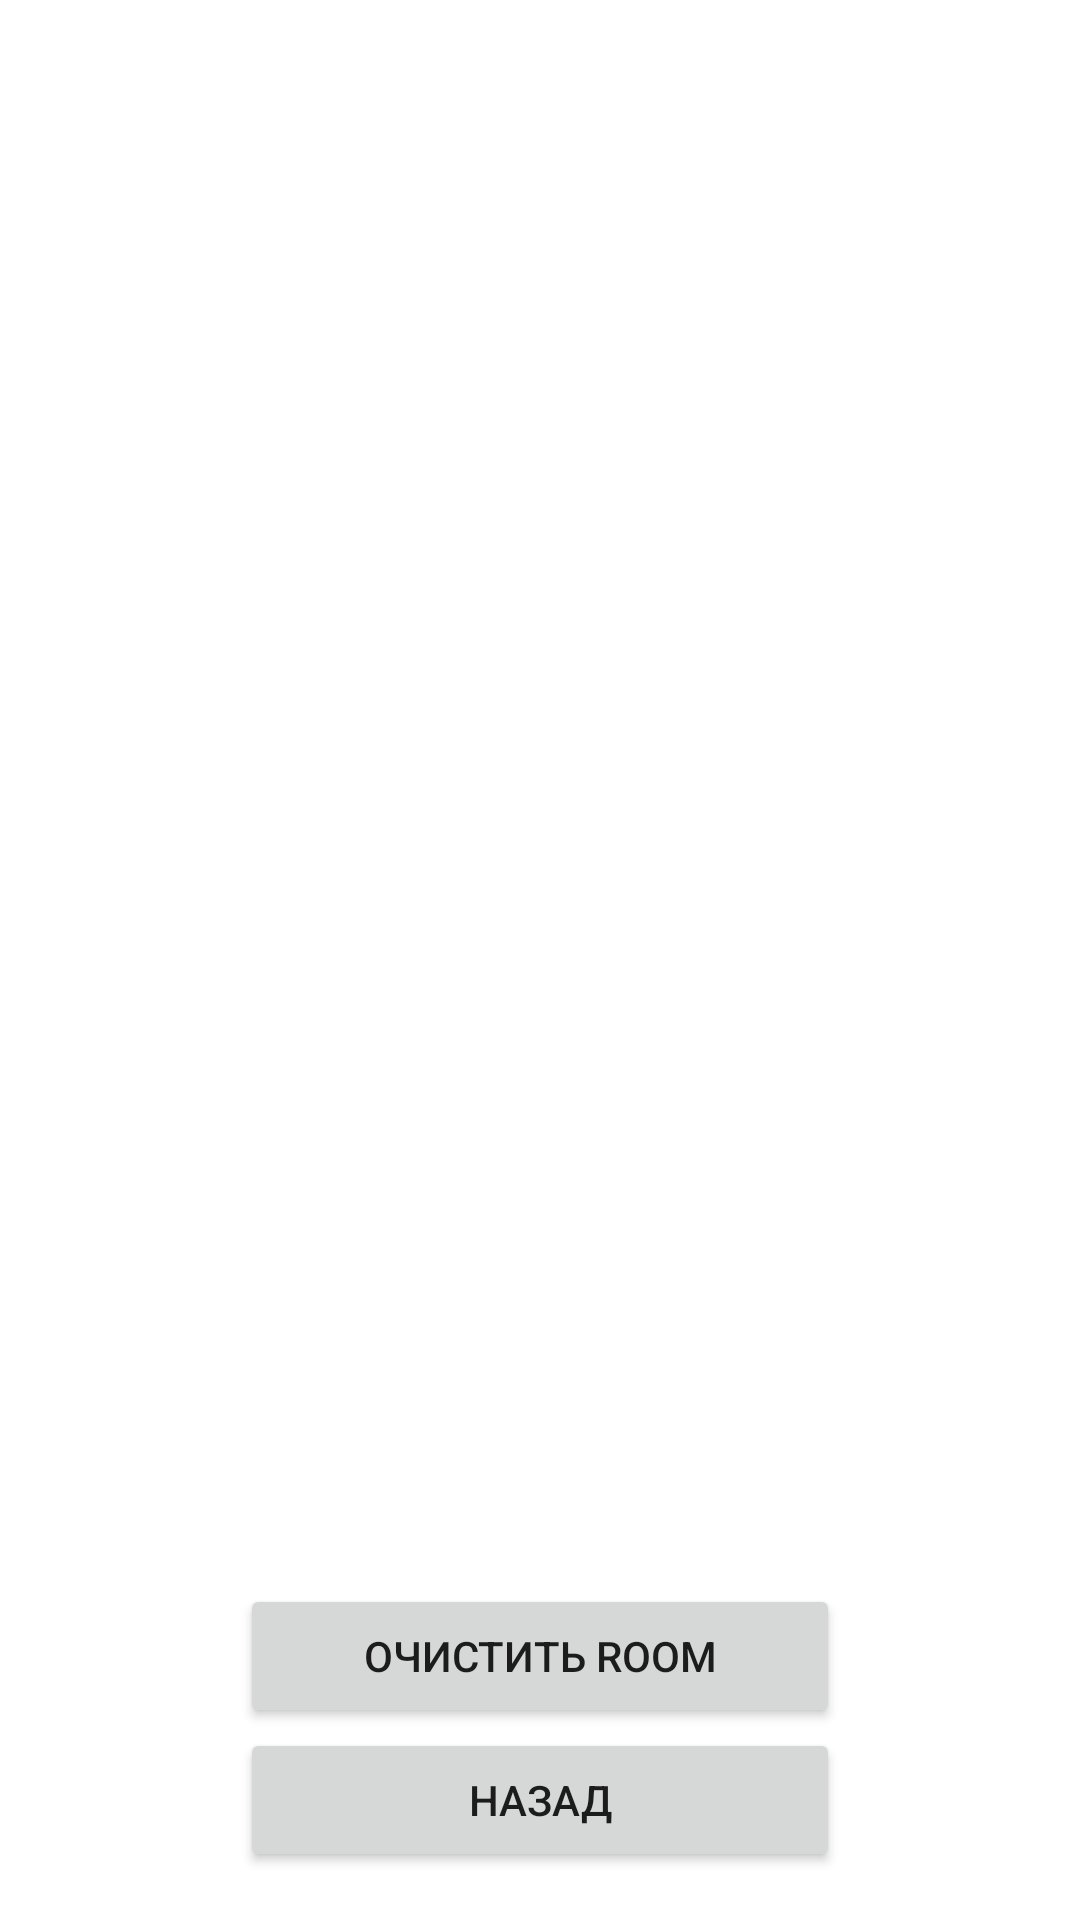

The Android layout XML behind this screen, and the referenced resources:
<!-- AndroidManifest.xml: application theme Theme.DotaInfo -->
<!-- res/layout/fragment_room.xml -->
<?xml version="1.0" encoding="utf-8"?>
<androidx.constraintlayout.widget.ConstraintLayout xmlns:android="http://schemas.android.com/apk/res/android"
    xmlns:app="http://schemas.android.com/apk/res-auto"
    xmlns:tools="http://schemas.android.com/tools"
    android:layout_width="match_parent"
    android:layout_height="match_parent"
    tools:context=".ui.fragments.RoomFragment">

    <androidx.recyclerview.widget.RecyclerView
        android:id="@+id/room_recycler_view"
        android:layout_width="match_parent"
        android:layout_height="wrap_content"
        app:layoutManager="androidx.recyclerview.widget.LinearLayoutManager"
        app:layout_constraintBottom_toBottomOf="parent"
        app:layout_constraintEnd_toEndOf="parent"
        app:layout_constraintStart_toStartOf="parent"
        app:layout_constraintTop_toTopOf="parent"
        tools:listitem="@layout/list_item_heroes"/>

    <Button
        android:id="@+id/btn_back"
        android:layout_width="200dp"
        android:layout_height="wrap_content"
        android:text="Назад"
        app:layout_constraintBottom_toBottomOf="parent"
        app:layout_constraintStart_toStartOf="parent"
        app:layout_constraintEnd_toEndOf="parent"
        android:layout_marginBottom="16dp"/>

    <Button
        android:id="@+id/btn_delete_all"
        android:layout_width="200dp"
        android:layout_height="wrap_content"
        android:text="Очистить Room"
        app:layout_constraintBottom_toTopOf="@+id/btn_back"
        app:layout_constraintStart_toStartOf="parent"
        app:layout_constraintEnd_toEndOf="parent" />

</androidx.constraintlayout.widget.ConstraintLayout>
<!-- res/layout/list_item_heroes.xml (included above) -->
<?xml version="1.0" encoding="utf-8"?>
<LinearLayout xmlns:android="http://schemas.android.com/apk/res/android"
    android:layout_width="match_parent"
    android:layout_height="100dp"
    android:orientation="horizontal">

    <LinearLayout
        android:layout_width="match_parent"
        android:layout_height="match_parent"
        android:layout_margin="16dp"
        android:layout_weight="1"
        android:orientation="vertical">

        <TextView
            android:id="@+id/name_hero"
            android:layout_width="wrap_content"
            android:layout_height="wrap_content"
            android:text="Имя"
            android:textColor="@color/black"
            android:textSize="18sp" />

        <TextView
            android:id="@+id/attribute"
            android:layout_width="wrap_content"
            android:layout_height="wrap_content"
            android:text="Основной атрибут"
            android:textSize="14sp" />

        <TextView
            android:id="@+id/type_attack"
            android:layout_width="wrap_content"
            android:layout_height="wrap_content"
            android:text="Тип атаки"
            android:textSize="14sp" />

    </LinearLayout>

    <LinearLayout
        android:layout_width="match_parent"
        android:layout_height="match_parent"
        android:layout_margin="16dp"
        android:layout_weight="1"
        android:orientation="vertical">

        <TextView
            android:id="@+id/roles"
            android:layout_width="wrap_content"
            android:layout_height="wrap_content"
            android:layout_gravity="center"
            android:ellipsize="end"
            android:text="Роли"
            android:textColor="@color/black"
            android:textSize="16sp" />

    </LinearLayout>


</LinearLayout>
<!-- resources referenced by this layout -->
<resources>
  <color name="black">#FF000000</color>
  <style name="Theme.DotaInfo" parent="Theme.MaterialComponents.DayNight.DarkActionBar">
          
          <item name="colorPrimary">@color/purple_500</item>
          <item name="colorPrimaryVariant">@color/purple_700</item>
          <item name="colorOnPrimary">@color/white</item>
          
          <item name="colorSecondary">@color/teal_200</item>
          <item name="colorSecondaryVariant">@color/teal_700</item>
          <item name="colorOnSecondary">@color/black</item>
          
          <item name="android:statusBarColor" tools:targetApi="l">?attr/colorPrimaryVariant</item>
          
      </style>
  <color name="purple_500">#FF6200EE</color>
  <color name="purple_700">#FF3700B3</color>
  <color name="white">#FFFFFFFF</color>
  <color name="teal_200">#FF03DAC5</color>
  <color name="teal_700">#FF018786</color>
</resources>
